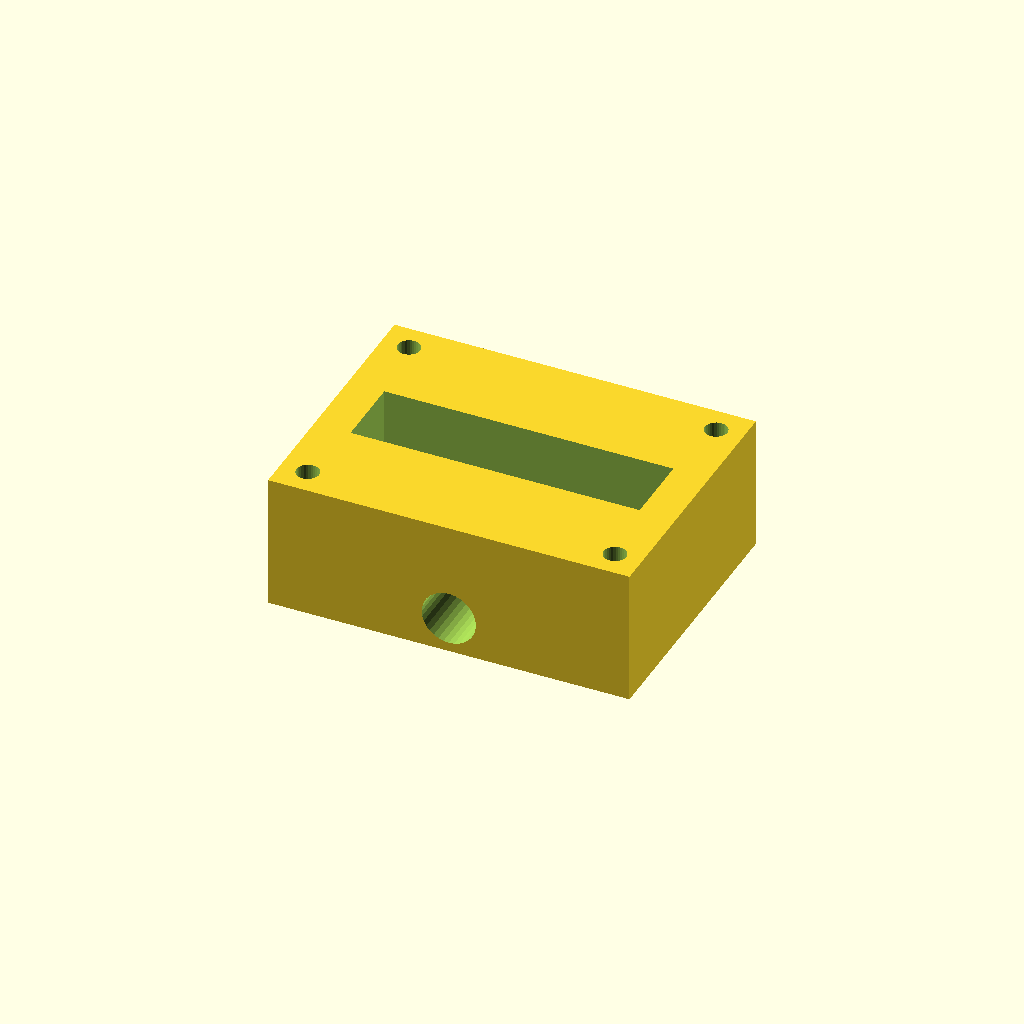
Cell 1: rendered with the file's own defaults.
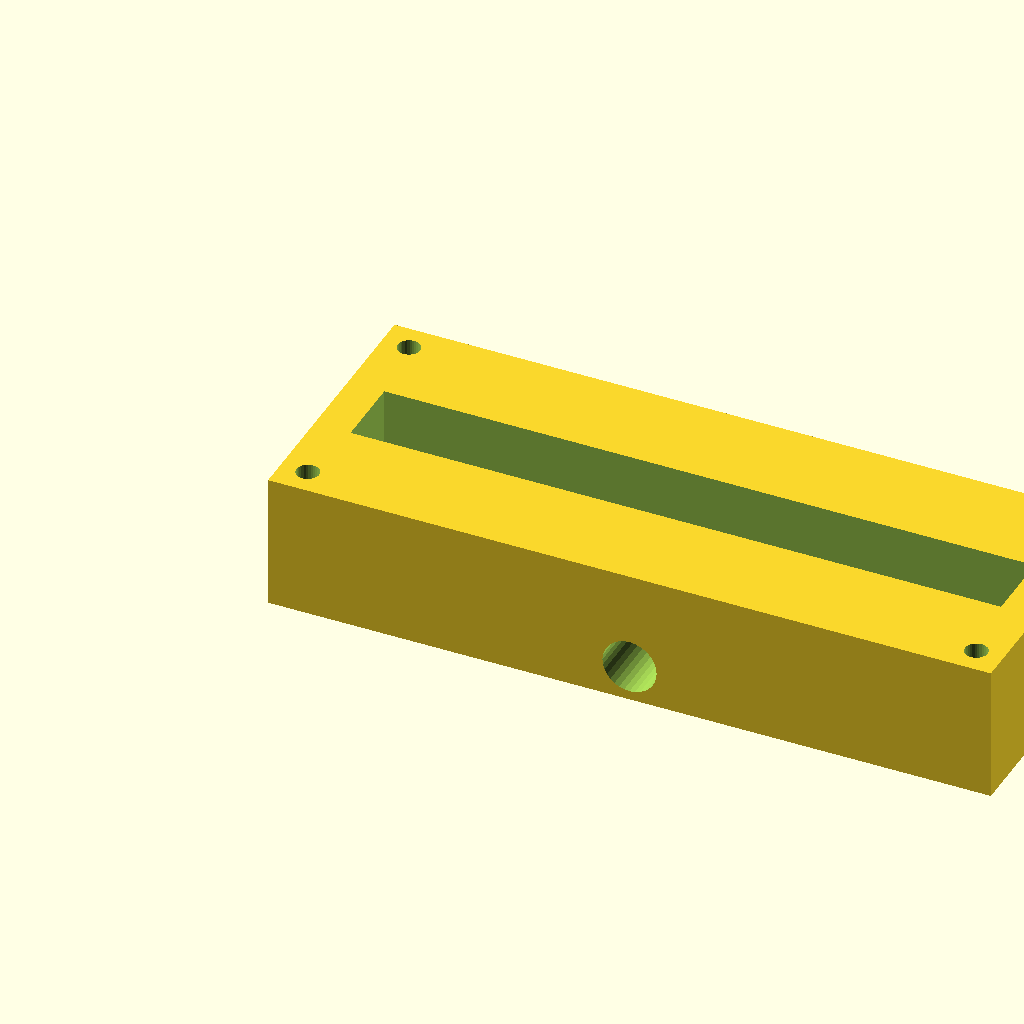
Cell 2 — block_l set to 160, the other parameters unchanged.
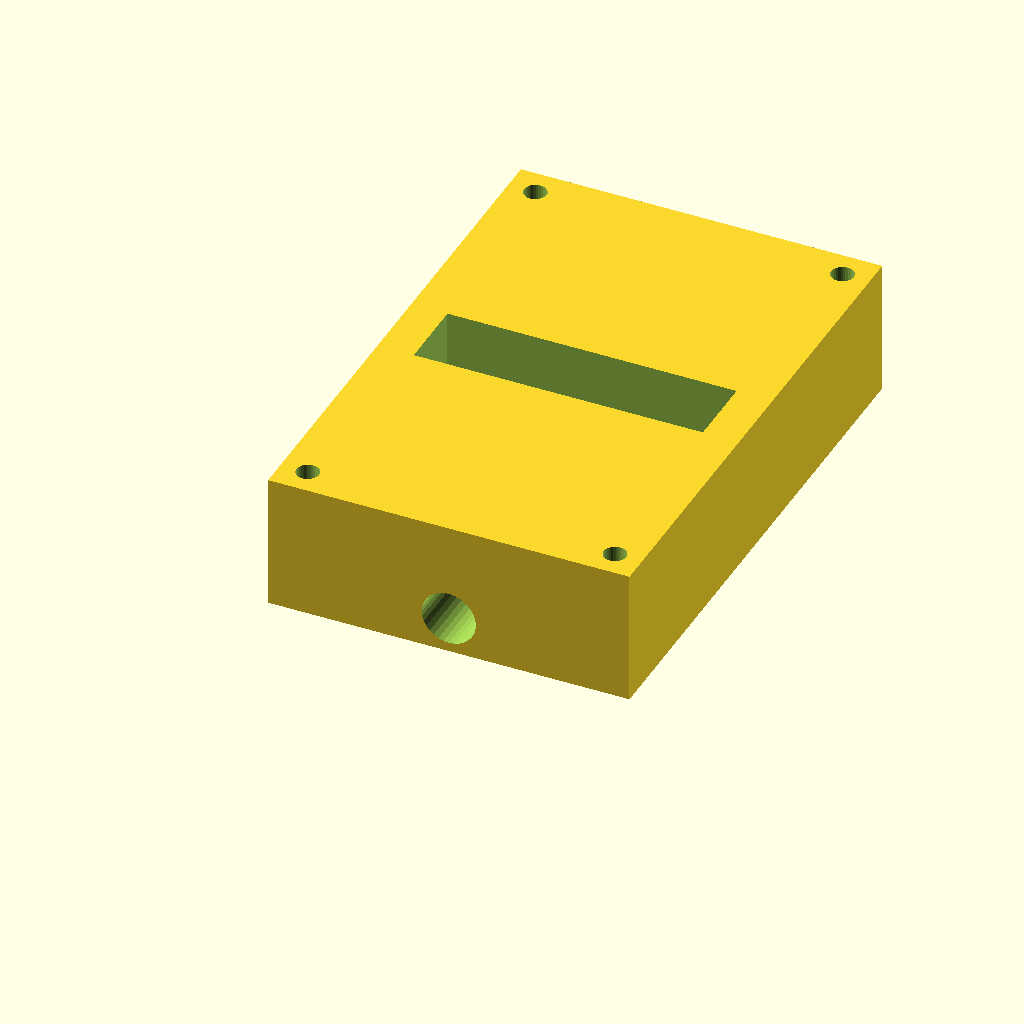
Cell 3: the same model with block_w = 120.
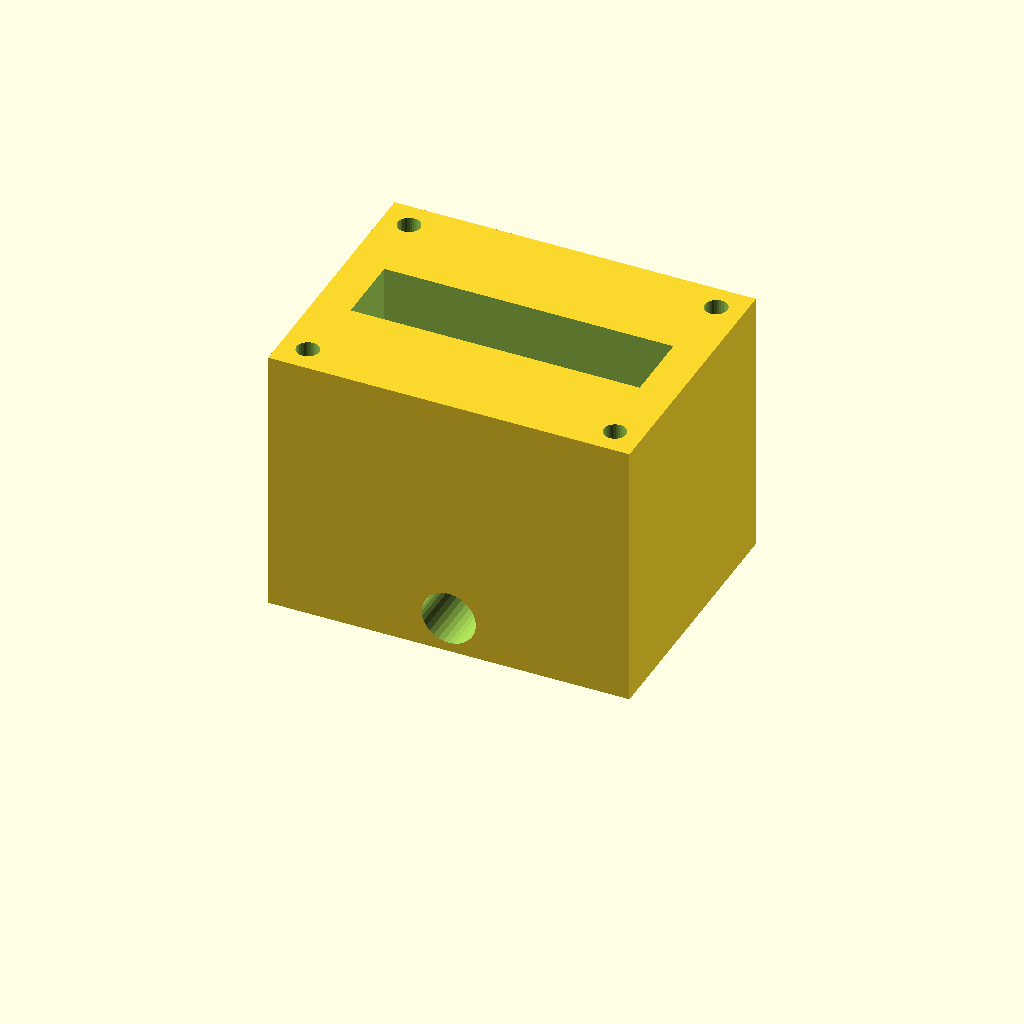
Cell 4: block_h = 60 (everything else at default).
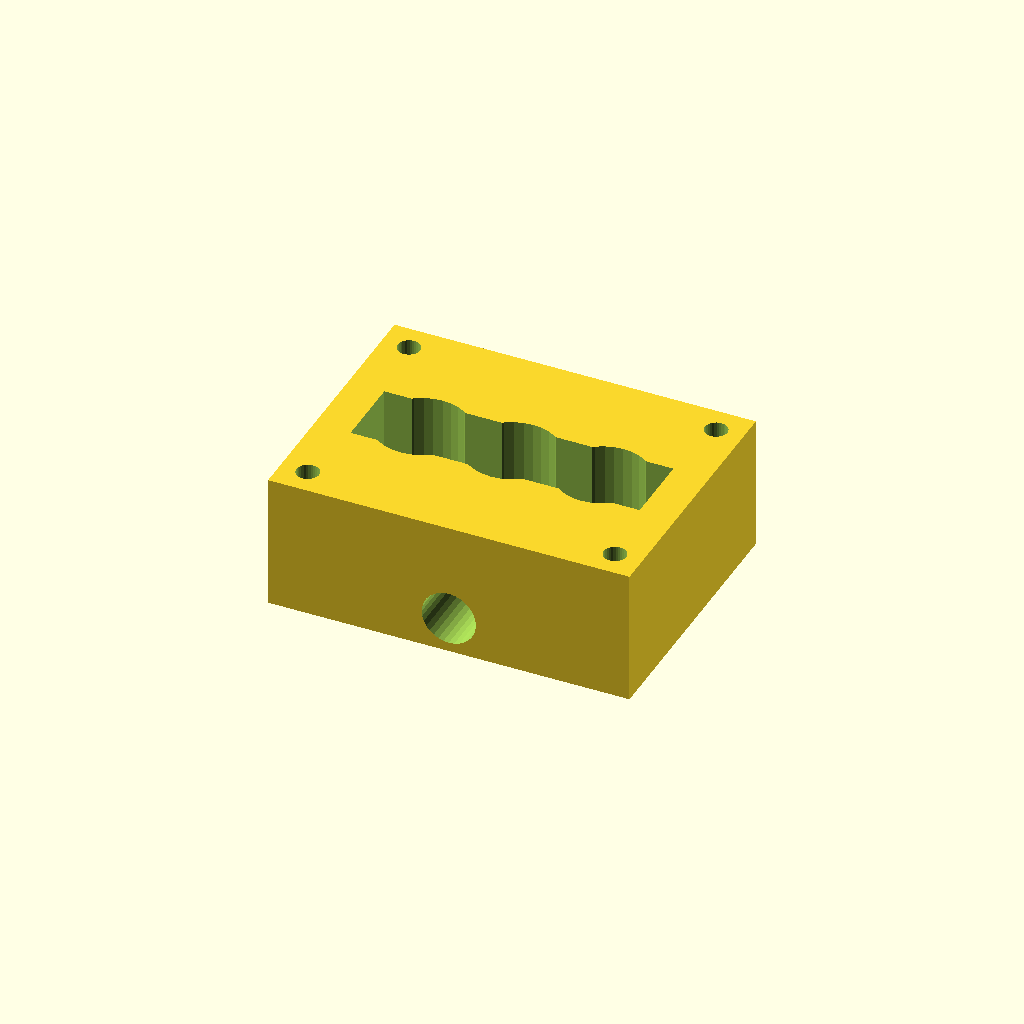
Cell 5: port_d = 20 (everything else at default).
One fixed orthographic camera (rotation 55°, 0°, 25°; colour scheme Cornfield) for every cell.
The OpenSCAD source (optional_data/data/solid2/manifoldblock/part_0109.scad):
$fn = 32;

// ----------------------------------------------------------------------
// Manifold block: side_outlet manifold
// ----------------------------------------------------------------------

// --- parameters (mm) ---
block_l = 80;             // block length, X
block_w = 60;             // block width, Y
block_h = 30;             // block height, Z
port_d = 10;              // port bore diameter
port_pitch = 20;          // port pitch along X
gallery_d = 16;           // top gallery width, Y
gallery_depth = 14;       // gallery pocket depth
wall_p = 8;               // gallery end wall thickness, X
mnt_d = 5;                // mounting hole diameter
mnt_in = 6;               // mounting hole inset from the edges
out_d = 12;               // outlet bore diameter
out_z = 8;                // outlet axis height

n_ports = 3;  // ports in the row
port_x0 = (block_l - (n_ports - 1) * port_pitch) / 2;  // first port X

difference() {
  cube([block_l, block_w, block_h]);
  for (i = [0 : n_ports - 1])
    translate([port_x0 + i * port_pitch, block_w / 2, -1])
      cylinder(h = block_h + 2, d = port_d);
  translate([wall_p, block_w / 2 - gallery_d / 2, block_h - gallery_depth])
    cube([block_l - 2 * wall_p, gallery_d, gallery_depth + 1]);
  for (cx = [mnt_in, block_l - mnt_in])
    for (cy = [mnt_in, block_w - mnt_in])
      translate([cx, cy, -1]) cylinder(h = block_h + 2, d = mnt_d);
  translate([block_l / 2, -1, out_z]) rotate([-90, 0, 0])
    cylinder(h = block_w + 2, d = out_d);
}
Parameter table extracted from the source (name, type, default, range or options):
block_l: number, default 80
block_w: number, default 60
block_h: number, default 30
port_d: number, default 10
port_pitch: number, default 20
gallery_d: number, default 16
gallery_depth: number, default 14
wall_p: number, default 8
mnt_d: number, default 5
mnt_in: number, default 6
out_d: number, default 12
out_z: number, default 8
n_ports: number, default 3
